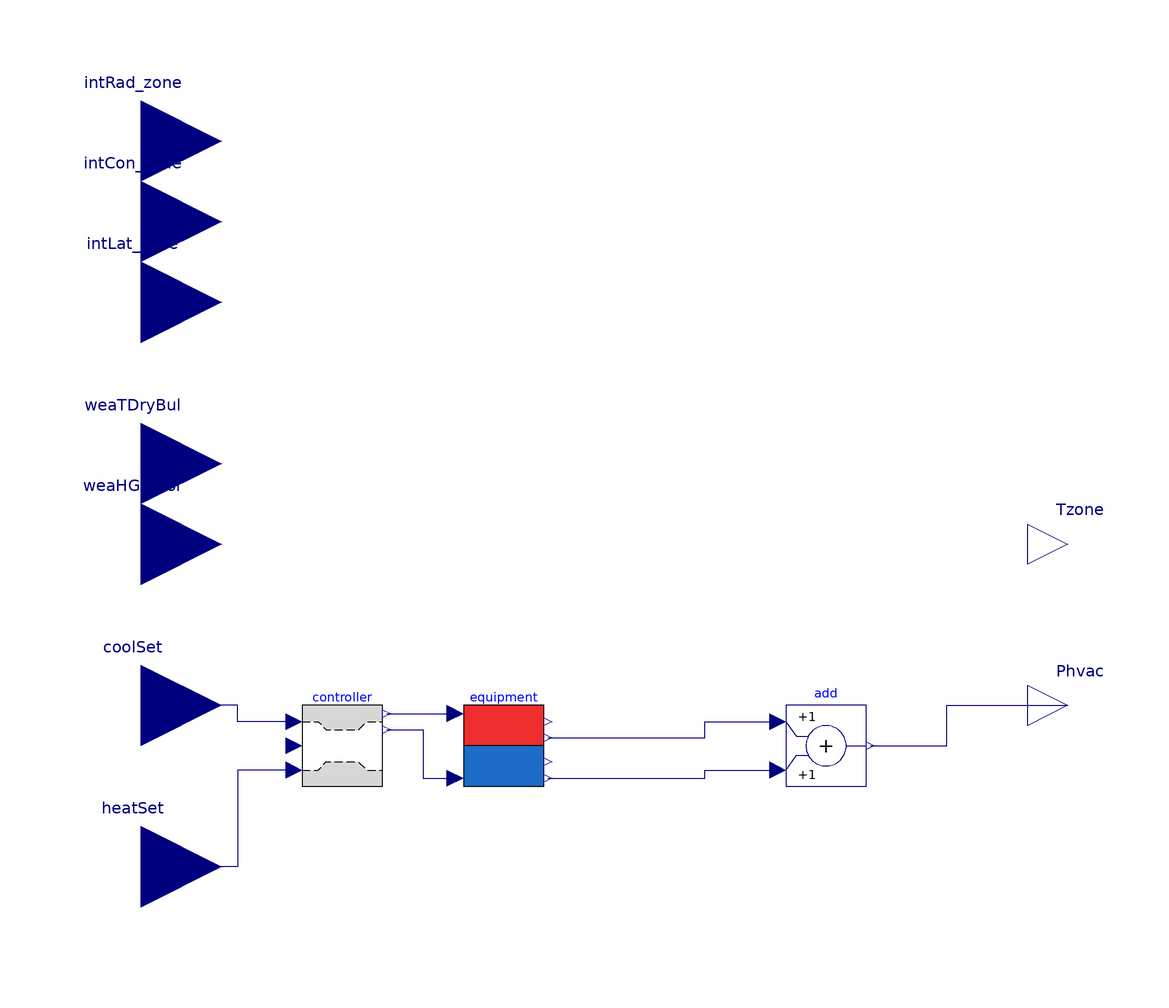

Above is the diagram view of the following Modelica model: its components placed by their Placement annotations and its connect equations drawn as lines.

partial model SimpleHVAC_ClosedLoop
          Modelica.Blocks.Interfaces.RealInput weaTDryBul
          "Input dry bulb temperature"
          annotation (Placement(transformation(extent={{-140,0},{-100,40}})));
          Modelica.Blocks.Interfaces.RealInput weaHGloHor
          "Input direct normal radiation"
          annotation (Placement(transformation(extent={{-140,-20},{-100,20}})));
          Modelica.Blocks.Interfaces.RealInput intRad_zone
            "Connector of Real input signals 1"
            annotation (Placement(transformation(extent={{-140,80},{-100,120}})));
          Modelica.Blocks.Interfaces.RealInput intCon_zone
            "Connector of Real input signals 1"
            annotation (Placement(transformation(extent={{-140,60},{-100,100}})));
          Modelica.Blocks.Interfaces.RealInput intLat_zone
            "Connector of Real input signals 1"
            annotation (Placement(transformation(extent={{-140,40},{-100,80}})));
          Modelica.Blocks.Interfaces.RealOutput Tzone(unit="K")
            "Zone mean air drybulb temperature"
            annotation (Placement(transformation(extent={{100,-10},{120,10}})));
          HVAC.Equipment.SimpleHeaterCooler equipment
            annotation (Placement(transformation(extent={{-40,-60},{-20,-40}})));
          Modelica.Blocks.Math.Add add
            annotation (Placement(transformation(extent={{40,-60},{60,-40}})));
          Modelica.Blocks.Interfaces.RealOutput Phvac(unit="W")
            "Total electrical power consumed by HVAC system" annotation (
              Placement(transformation(extent={{100,-50},{120,-30}}),
                iconTransformation(extent={{100,-10},{120,10}})));
          HVAC.Controllers.DualSetpoint            controller
            annotation (Placement(transformation(extent={{-80,-60},{-60,-40}})));
          Modelica.Blocks.Interfaces.RealInput coolSet annotation (Placement(
                transformation(extent={{-140,-60},{-100,-20}})));
          Modelica.Blocks.Interfaces.RealInput heatSet annotation (Placement(
                transformation(extent={{-140,-100},{-100,-60}})));
        equation
          connect(equipment.PHeat,add. u1) annotation (Line(points={{-19,-48},{20,
                  -48},{20,-44},{38,-44}}, color={0,0,127}));
          connect(equipment.PCool,add. u2) annotation (Line(points={{-19,-58},{20,
                  -58},{20,-56},{38,-56}}, color={0,0,127}));
          connect(add.y,Phvac)  annotation (Line(points={{61,-50},{80,-50},{80,
                  -40},{110,-40}}, color={0,0,127}));
          connect(controller.yHeat,equipment. uHeat)
            annotation (Line(points={{-59,-42},{-42,-42}}, color={0,0,127}));
          connect(controller.yCool,equipment. uCool) annotation (Line(points={{
                  -59,-46},{-50,-46},{-50,-58},{-42,-58}}, color={0,0,127}));
          connect(controller.CoolSet,coolSet)  annotation (Line(points={{-82,-44},
                  {-96,-44},{-96,-40},{-120,-40}}, color={0,0,127}));
          connect(controller.HeatSet,heatSet)  annotation (Line(points={{-82,-56},
                  {-96,-56},{-96,-80},{-120,-80}}, color={0,0,127}));
          annotation (Icon(coordinateSystem(preserveAspectRatio=false)), Diagram(
                coordinateSystem(preserveAspectRatio=false)));
        end SimpleHVAC_ClosedLoop;